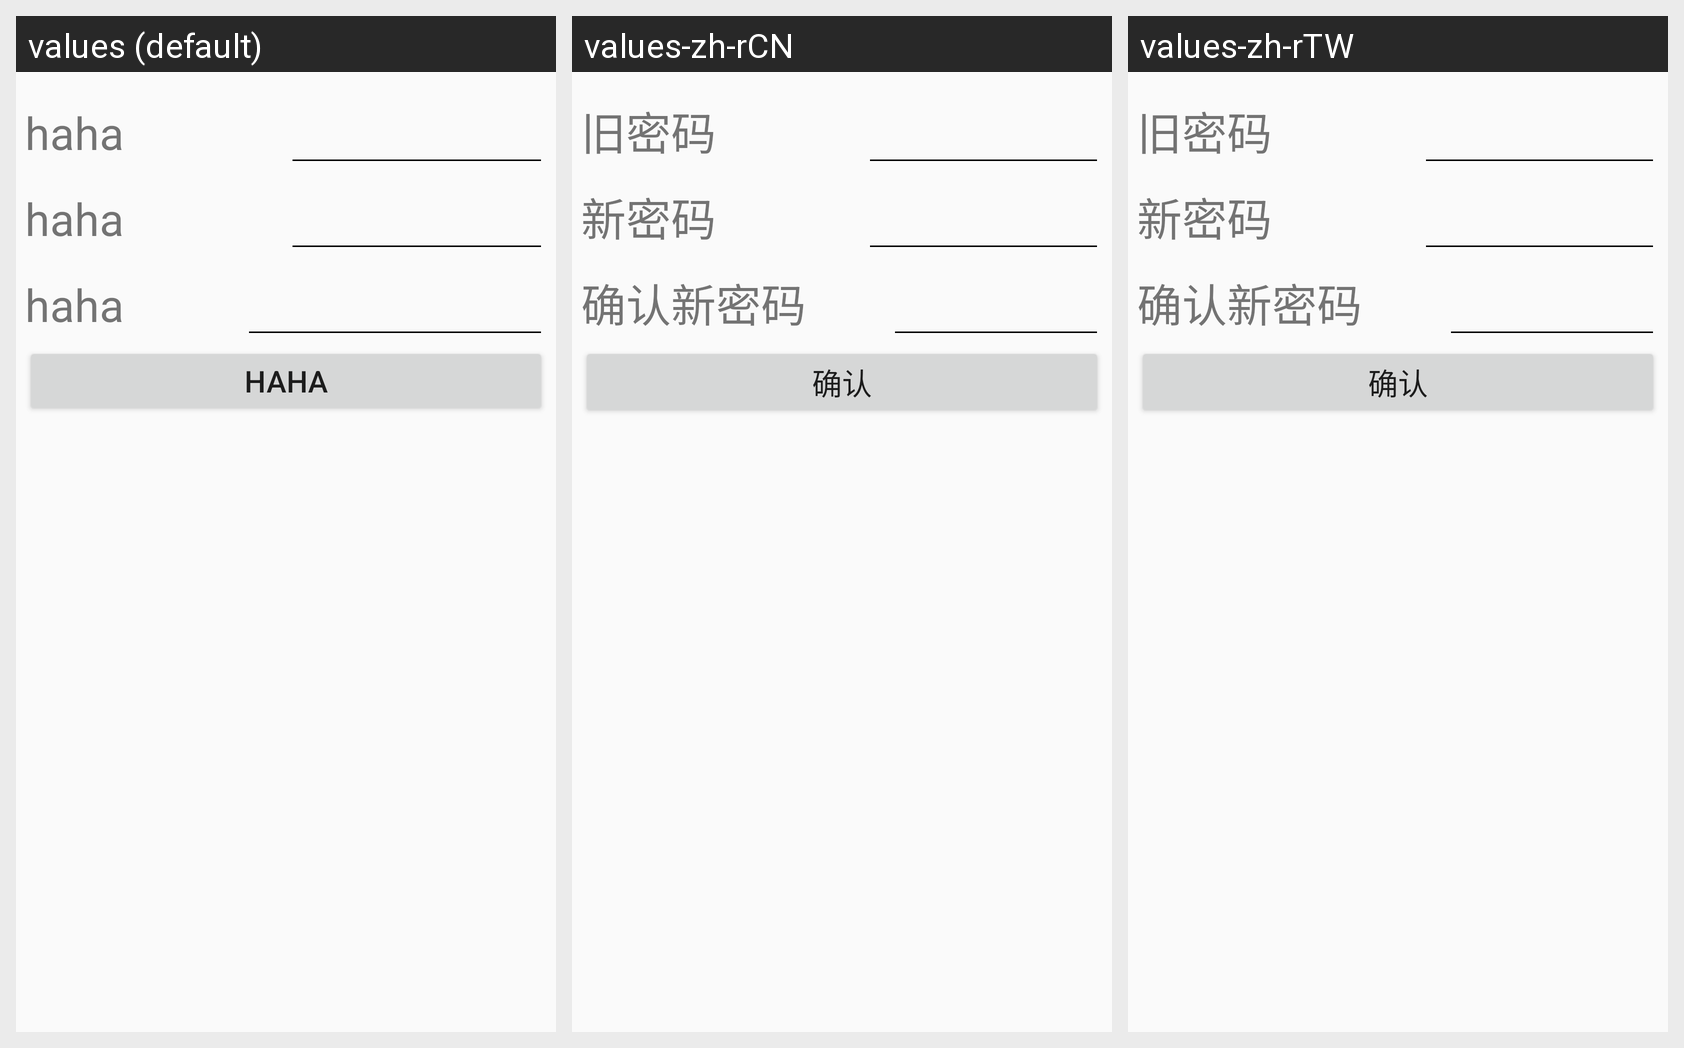

The same Android screen rendered under several of its app's locales, left to right. List the strings drawn on it with the default value and each locale's translation.
Android screen res/layout/fragment_set_pin.xml rendered under 3 locales, left to right: values (default), values-zh-rCN, values-zh-rTW. Device: Nexus 5 (rendered at 1080×1920; each locale shown at half size, 540×960, under a caption strip naming it); theme AppTheme.
Strings drawn on this screen, with the default value and each locale's value (text and hints the layout hard-codes, and strings that could not be matched under every locale, appear in the picture but are not listed):

old_pin
  values: haha
  values-zh-rCN: 旧密码
  values-zh-rTW: 旧密码

new_pin
  values: haha
  values-zh-rCN: 新密码
  values-zh-rTW: 新密码

confirm_new_pin
  values: haha
  values-zh-rCN: 确认新密码
  values-zh-rTW: 确认新密码

confirm
  values: haha
  values-zh-rCN: 确认
  values-zh-rTW: 确认
